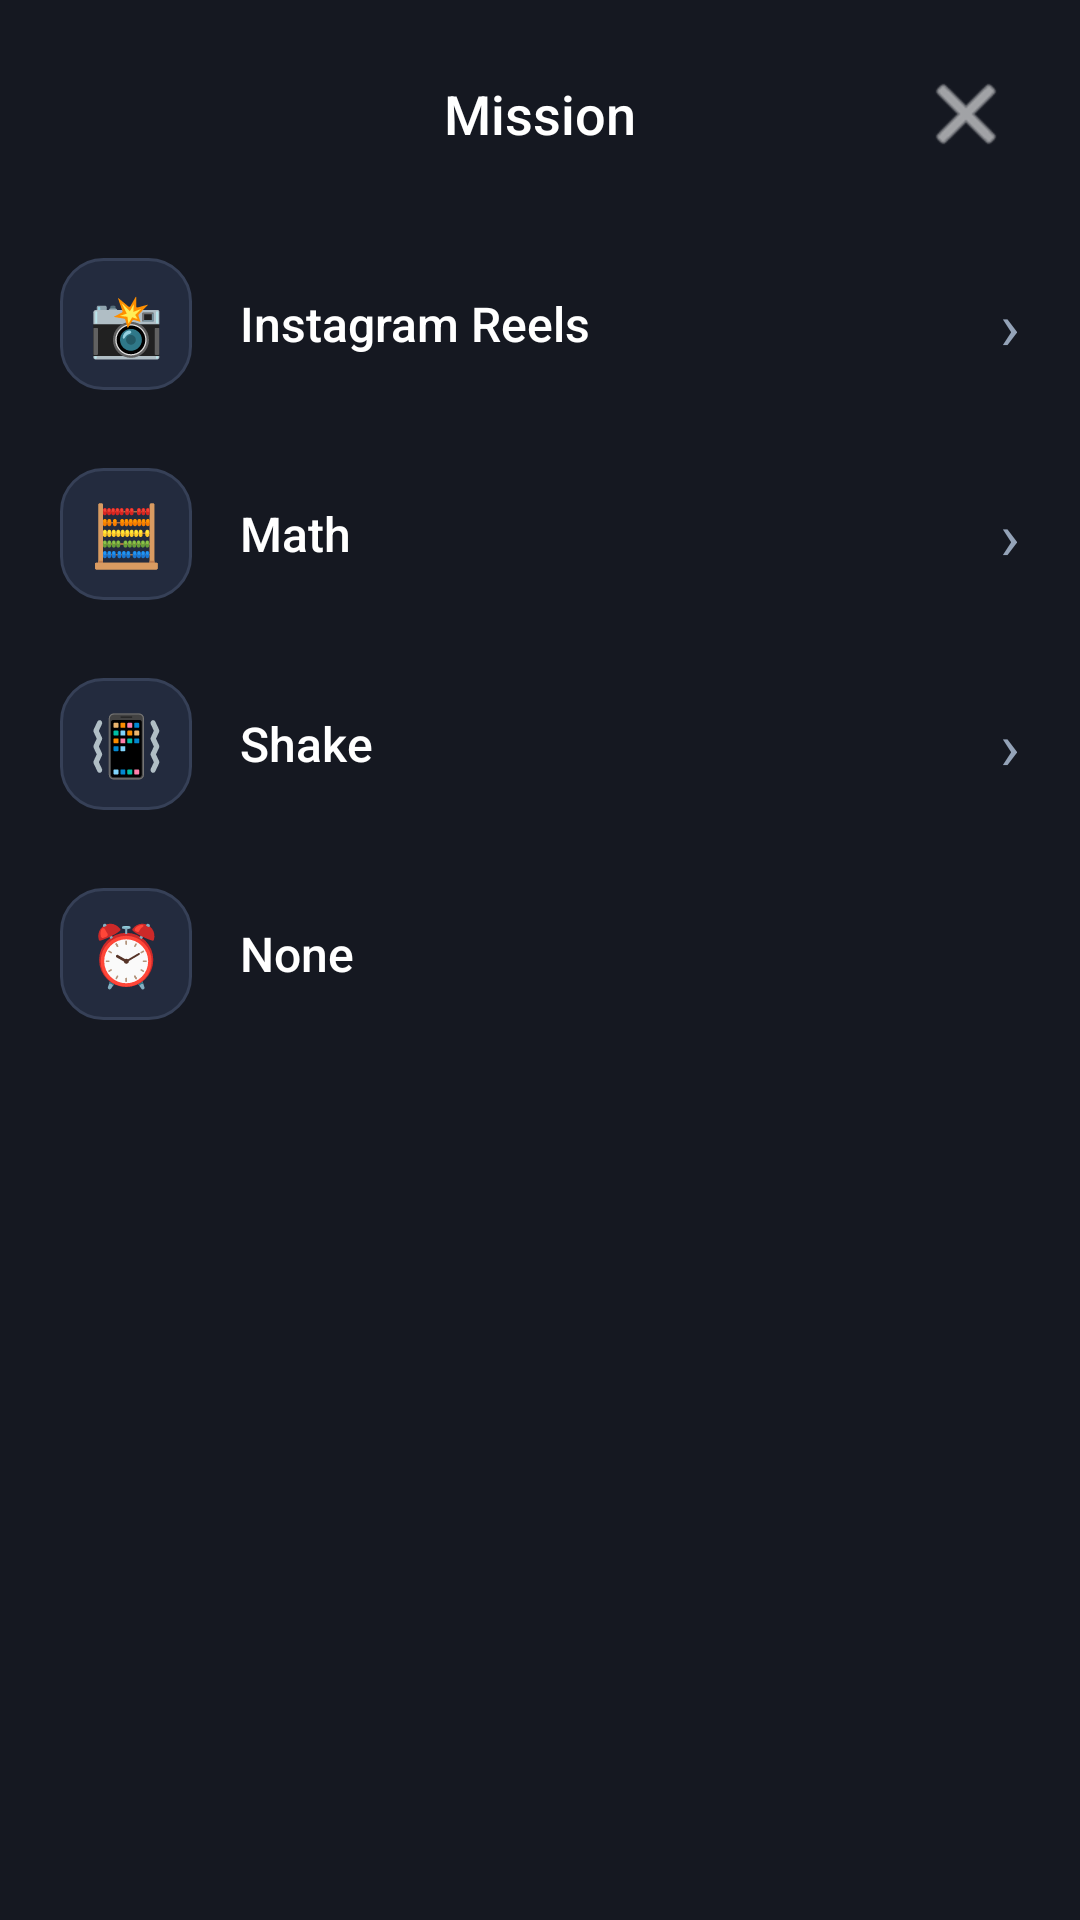

Here is an Android app screen rendered from its layout file. Give the layout XML and the strings, colors and styles it references.
<!-- AndroidManifest.xml: application theme Theme.Instalarm -->
<!-- res/layout/dialog_mission_picker.xml -->
<?xml version="1.0" encoding="utf-8"?>
<LinearLayout
    xmlns:android="http://schemas.android.com/apk/res/android"
    xmlns:app="http://schemas.android.com/apk/res-auto"
    android:layout_width="match_parent"
    android:layout_height="wrap_content"
    android:orientation="vertical"
    android:background="#151821"
    android:paddingHorizontal="20dp"
    android:paddingTop="20dp"
    android:paddingBottom="28dp">

    
    <LinearLayout
        android:layout_width="match_parent"
        android:layout_height="wrap_content"
        android:gravity="center_vertical"
        android:orientation="horizontal">

        <View
            android:layout_width="36dp"
            android:layout_height="36dp" />

        <TextView
            android:layout_width="0dp"
            android:layout_height="wrap_content"
            android:layout_weight="1"
            android:gravity="center"
            android:text="Mission"
            android:textColor="#FFFFFF"
            android:textSize="18sp"
            android:fontFamily="sans-serif-medium" />

        <ImageButton
            android:id="@+id/btnMissionPickerClose"
            android:layout_width="36dp"
            android:layout_height="36dp"
            android:background="?android:attr/selectableItemBackgroundBorderless"
            android:src="@android:drawable/ic_menu_close_clear_cancel"
            app:tint="#FFFFFF"
            android:contentDescription="Close" />
    </LinearLayout>

    
    <LinearLayout
        android:id="@+id/rowMissionReels"
        android:layout_width="match_parent"
        android:layout_height="wrap_content"
        android:layout_marginTop="20dp"
        android:gravity="center_vertical"
        android:orientation="horizontal"
        android:paddingVertical="10dp"
        android:clickable="true"
        android:focusable="true">

        <TextView
            android:layout_width="44dp"
            android:layout_height="44dp"
            android:background="@drawable/bg_dark_pill"
            android:gravity="center"
            android:text="📸"
            android:textSize="20sp" />

        <TextView
            android:layout_width="0dp"
            android:layout_height="wrap_content"
            android:layout_weight="1"
            android:layout_marginStart="16dp"
            android:text="Instagram Reels"
            android:textColor="#FFFFFF"
            android:textSize="16sp"
            android:fontFamily="sans-serif-medium" />

        <TextView
            android:layout_width="wrap_content"
            android:layout_height="wrap_content"
            android:text="›"
            android:textColor="#94A3B8"
            android:textSize="22sp" />
    </LinearLayout>

    
    <LinearLayout
        android:id="@+id/rowMissionMath"
        android:layout_width="match_parent"
        android:layout_height="wrap_content"
        android:layout_marginTop="6dp"
        android:gravity="center_vertical"
        android:orientation="horizontal"
        android:paddingVertical="10dp"
        android:clickable="true"
        android:focusable="true">

        <TextView
            android:layout_width="44dp"
            android:layout_height="44dp"
            android:background="@drawable/bg_dark_pill"
            android:gravity="center"
            android:text="🧮"
            android:textSize="20sp" />

        <TextView
            android:layout_width="0dp"
            android:layout_height="wrap_content"
            android:layout_weight="1"
            android:layout_marginStart="16dp"
            android:text="Math"
            android:textColor="#FFFFFF"
            android:textSize="16sp"
            android:fontFamily="sans-serif-medium" />

        <TextView
            android:layout_width="wrap_content"
            android:layout_height="wrap_content"
            android:text="›"
            android:textColor="#94A3B8"
            android:textSize="22sp" />
    </LinearLayout>

    
    <LinearLayout
        android:id="@+id/rowMissionShake"
        android:layout_width="match_parent"
        android:layout_height="wrap_content"
        android:layout_marginTop="6dp"
        android:gravity="center_vertical"
        android:orientation="horizontal"
        android:paddingVertical="10dp"
        android:clickable="true"
        android:focusable="true">

        <TextView
            android:layout_width="44dp"
            android:layout_height="44dp"
            android:background="@drawable/bg_dark_pill"
            android:gravity="center"
            android:text="📳"
            android:textSize="20sp" />

        <TextView
            android:layout_width="0dp"
            android:layout_height="wrap_content"
            android:layout_weight="1"
            android:layout_marginStart="16dp"
            android:text="Shake"
            android:textColor="#FFFFFF"
            android:textSize="16sp"
            android:fontFamily="sans-serif-medium" />

        <TextView
            android:layout_width="wrap_content"
            android:layout_height="wrap_content"
            android:text="›"
            android:textColor="#94A3B8"
            android:textSize="22sp" />
    </LinearLayout>

    
    <LinearLayout
        android:id="@+id/rowMissionNone"
        android:layout_width="match_parent"
        android:layout_height="wrap_content"
        android:layout_marginTop="6dp"
        android:gravity="center_vertical"
        android:orientation="horizontal"
        android:paddingVertical="10dp"
        android:clickable="true"
        android:focusable="true">

        <TextView
            android:layout_width="44dp"
            android:layout_height="44dp"
            android:background="@drawable/bg_dark_pill"
            android:gravity="center"
            android:text="⏰"
            android:textSize="20sp" />

        <TextView
            android:layout_width="0dp"
            android:layout_height="wrap_content"
            android:layout_weight="1"
            android:layout_marginStart="16dp"
            android:text="None"
            android:textColor="#FFFFFF"
            android:textSize="16sp"
            android:fontFamily="sans-serif-medium" />
    </LinearLayout>

</LinearLayout>
<!-- resources referenced by this layout -->
<resources>
  <!-- drawable bg_dark_pill (drawable) -->
  <?xml version="1.0" encoding="utf-8"?>
  <shape xmlns:android="http://schemas.android.com/apk/res/android"
      android:shape="rectangle">
      <solid android:color="#232B3E" />
      <corners android:radius="14dp" />
      <stroke
          android:width="1dp"
          android:color="#364057" />
  </shape>
  <style name="Theme.Instalarm" parent="Theme.Material3.DayNight.NoActionBar">
          <item name="colorPrimary">#2196F3</item>
          <item name="colorOnPrimary">#FFFFFF</item>
          <item name="colorPrimaryContainer">#1E293B</item>
          <item name="colorOnPrimaryContainer">#90CAF9</item>
          <item name="colorSurfaceVariant">#1E222B</item>
          <item name="colorOutlineVariant">#2D3748</item>
          <item name="android:windowBackground">#121212</item>
          <item name="android:statusBarColor">#121212</item>
          <item name="android:navigationBarColor">#121212</item>
      </style>
</resources>
